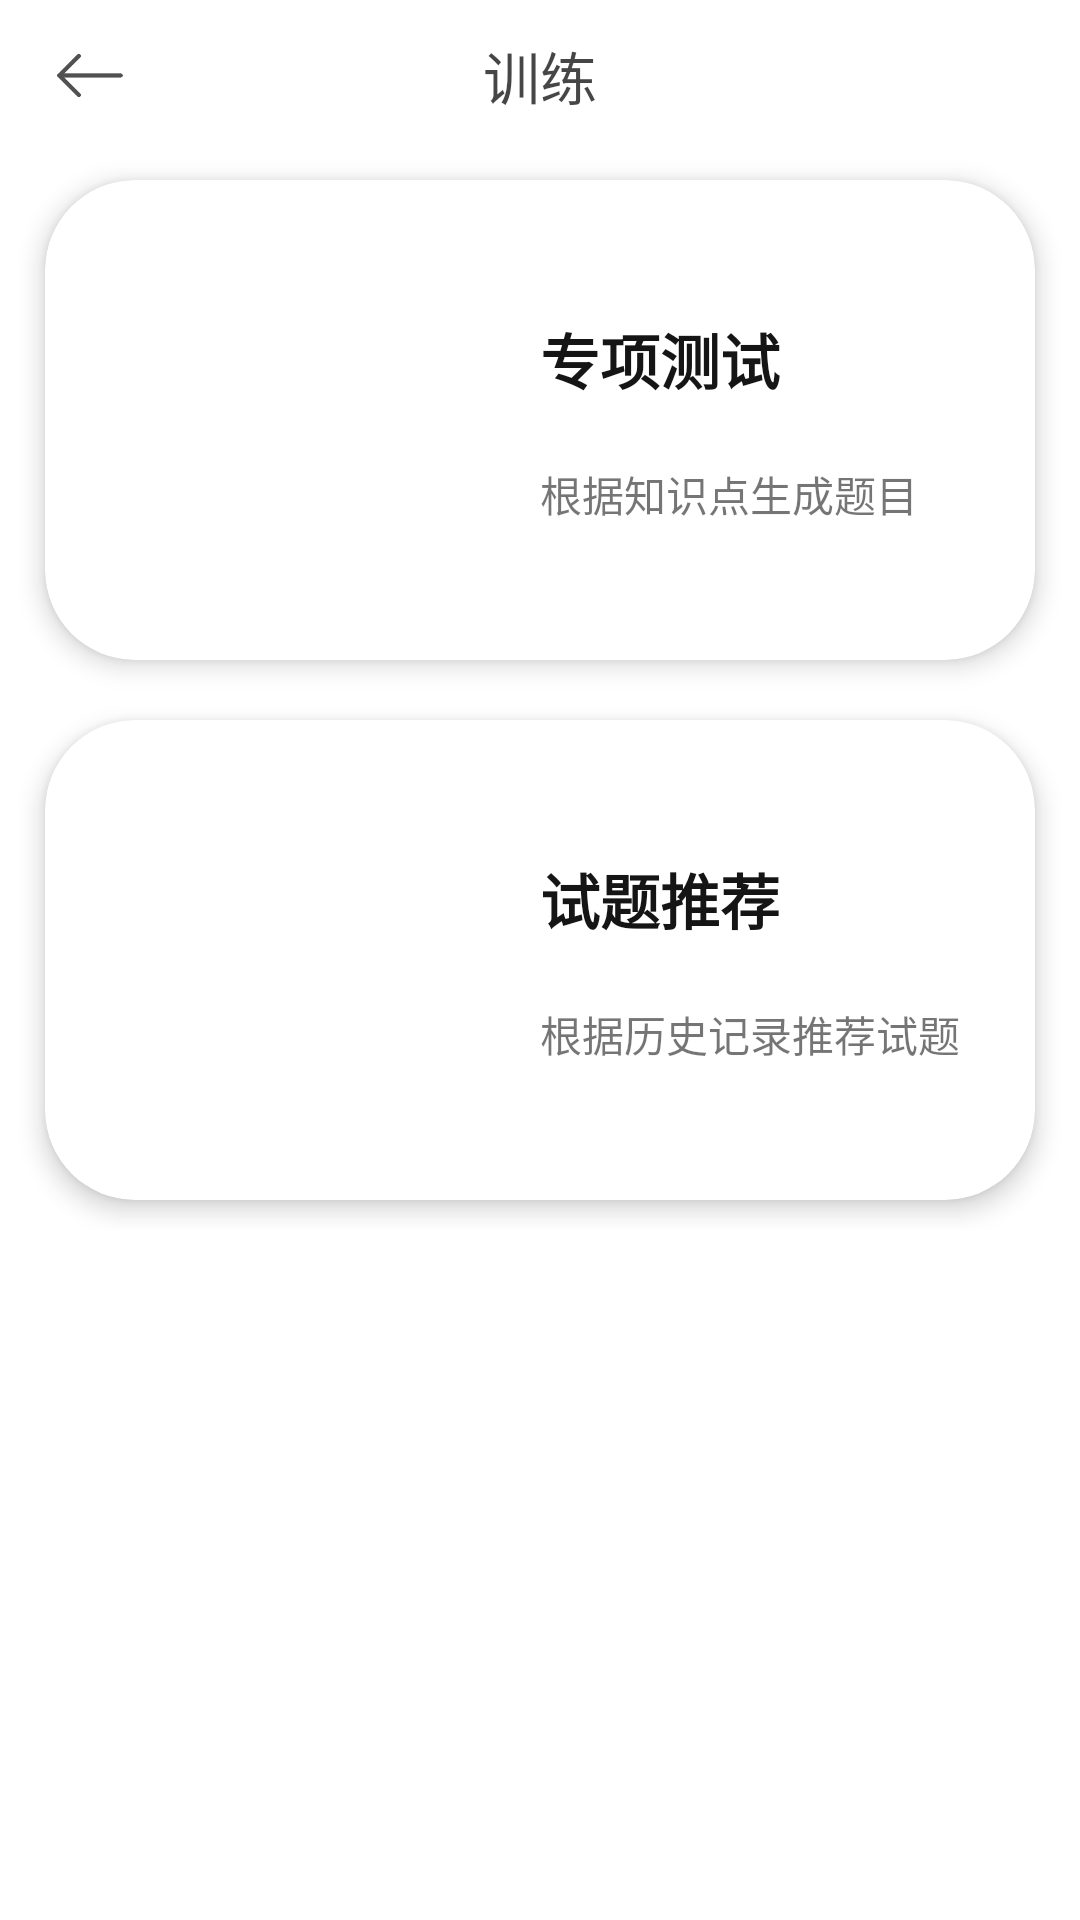

Here is an Android app screen rendered from its layout file. Give the layout XML and the strings, colors and styles it references.
<!-- AndroidManifest.xml: application theme Theme.EasyLearn -->
<!-- res/layout/fragment_train.xml -->
<?xml version="1.0" encoding="utf-8"?>
<androidx.constraintlayout.widget.ConstraintLayout xmlns:android="http://schemas.android.com/apk/res/android"
    xmlns:app="http://schemas.android.com/apk/res-auto"
    xmlns:tools="http://schemas.android.com/tools"
    android:layout_width="match_parent"
    android:layout_height="match_parent"
    tools:context=".ui.train.TrainFragment">


    <androidx.constraintlayout.widget.ConstraintLayout
        android:id="@+id/constraintLayout3"
        android:layout_width="match_parent"
        android:layout_height="50dp"
        android:orientation="horizontal"
        app:layout_constraintEnd_toEndOf="parent"
        app:layout_constraintStart_toStartOf="parent"
        app:layout_constraintTop_toTopOf="parent">

        <ImageButton
            android:id="@+id/trainBackButton"
            android:layout_width="60dp"
            android:layout_height="25dp"
            android:background="#FFFFFF"
            android:scaleType="fitCenter"
            android:src="@drawable/backward_arrow"
            android:onClick="backToHomePage"
            app:layout_constraintBottom_toBottomOf="parent"
            app:layout_constraintStart_toStartOf="parent"
            app:layout_constraintTop_toTopOf="parent"
            tools:layout_conversion_absoluteHeight="50dp"
            tools:layout_conversion_absoluteWidth="206dp" />

        <TextView
            android:id="@+id/textView5"
            android:layout_width="wrap_content"
            android:layout_height="wrap_content"
            android:gravity="center"
            android:text="训练"
            android:textColor="#B9000000"
            android:textSize="19sp"
            app:layout_constraintBottom_toBottomOf="parent"
            app:layout_constraintEnd_toEndOf="parent"
            app:layout_constraintStart_toStartOf="@+id/trainBackButton"
            app:layout_constraintTop_toTopOf="parent"
            tools:layout_conversion_absoluteHeight="50dp"
            tools:layout_conversion_absoluteWidth="206dp" />
    </androidx.constraintlayout.widget.ConstraintLayout>

    <ScrollView
        android:layout_width="0dp"
        android:layout_height="0dp"
        app:layout_constraintBottom_toBottomOf="parent"
        app:layout_constraintEnd_toEndOf="parent"
        app:layout_constraintStart_toStartOf="parent"
        app:layout_constraintTop_toBottomOf="@+id/constraintLayout3">

        <LinearLayout
            android:layout_width="match_parent"
            android:layout_height="wrap_content"
            android:orientation="vertical">

            <androidx.cardview.widget.CardView
                android:layout_width="match_parent"
                android:layout_height="160dp"
                android:layout_marginStart="15dp"
                android:layout_marginLeft="15dp"
                android:layout_marginTop="10dp"
                android:layout_marginEnd="15dp"
                android:layout_marginRight="15dp"
                android:layout_marginBottom="10dp"
                android:clickable="true"
                android:focusable="true"
                android:onClick="showTest"
                android:foreground="?android:attr/selectableItemBackground"
                app:cardCornerRadius="30dp"
                app:cardElevation="5dp"
                app:contentPadding="20dp">

                <LinearLayout
                    android:layout_width="match_parent"
                    android:layout_height="match_parent"
                    android:baselineAligned="false"
                    android:orientation="horizontal">

                    <androidx.constraintlayout.widget.ConstraintLayout
                        android:layout_width="match_parent"
                        android:layout_height="match_parent"
                        android:layout_weight="1">

                        <ImageView
                            android:id="@+id/testImage"
                            android:layout_width="0dp"
                            android:layout_height="wrap_content"
                            android:layout_marginStart="8dp"
                            android:layout_marginLeft="8dp"
                            android:layout_weight="1"
                            android:src="@drawable/card_test"
                            app:layout_constraintBottom_toBottomOf="parent"
                            app:layout_constraintDimensionRatio="1:1"
                            app:layout_constraintStart_toStartOf="parent"
                            app:layout_constraintTop_toTopOf="parent" />
                    </androidx.constraintlayout.widget.ConstraintLayout>

                    <LinearLayout
                        android:layout_width="match_parent"
                        android:layout_height="match_parent"
                        android:layout_weight="1"
                        android:orientation="vertical">

                        <TextView
                            android:id="@+id/testTitle"
                            android:layout_width="wrap_content"
                            android:layout_height="wrap_content"
                            android:layout_weight="1"
                            android:fontFamily="sans-serif"
                            android:gravity="center_vertical"
                            android:paddingTop="15dp"
                            android:text="专项测试"
                            android:textColor="#151515"
                            android:textSize="20sp"
                            android:textStyle="bold" />

                        <TextView
                            android:id="@+id/testDsc"
                            android:layout_width="match_parent"
                            android:layout_height="wrap_content"
                            android:layout_weight="1"
                            android:gravity="center_vertical"
                            android:paddingBottom="15dp"
                            android:text="根据知识点生成题目" />
                    </LinearLayout>

                </LinearLayout>
            </androidx.cardview.widget.CardView>

            <androidx.cardview.widget.CardView
                android:layout_width="match_parent"
                android:layout_height="160dp"
                android:layout_marginStart="15dp"
                android:layout_marginLeft="15dp"
                android:layout_marginTop="10dp"
                android:layout_marginEnd="15dp"
                android:layout_marginRight="15dp"
                android:layout_marginBottom="10dp"
                android:clickable="true"
                android:focusable="true"
                android:foreground="?android:attr/selectableItemBackground"
                android:onClick="showQuestionRecommend"
                app:cardCornerRadius="30dp"
                app:cardElevation="5dp"
                app:contentPadding="20dp">

                <LinearLayout
                    android:layout_width="match_parent"
                    android:layout_height="match_parent"
                    android:baselineAligned="false"
                    android:orientation="horizontal">

                    <androidx.constraintlayout.widget.ConstraintLayout
                        android:layout_width="match_parent"
                        android:layout_height="match_parent"
                        android:layout_weight="1">

                        <ImageView
                            android:id="@+id/recommendImage"
                            android:layout_width="0dp"
                            android:layout_height="wrap_content"
                            android:layout_marginStart="8dp"
                            android:layout_marginLeft="8dp"
                            android:layout_weight="1"
                            android:src="@drawable/card_recommend"
                            app:layout_constraintBottom_toBottomOf="parent"
                            app:layout_constraintDimensionRatio="1:1"
                            app:layout_constraintStart_toStartOf="parent"
                            app:layout_constraintTop_toTopOf="parent" />
                    </androidx.constraintlayout.widget.ConstraintLayout>

                    <LinearLayout
                        android:layout_width="match_parent"
                        android:layout_height="match_parent"
                        android:layout_weight="1"
                        android:orientation="vertical">

                        <TextView
                            android:id="@+id/recommendTitle"
                            android:layout_width="wrap_content"
                            android:layout_height="wrap_content"
                            android:layout_weight="1"
                            android:fontFamily="sans-serif"
                            android:gravity="center_vertical"
                            android:paddingTop="15dp"
                            android:text="试题推荐"
                            android:textColor="#151515"
                            android:textSize="20sp"
                            android:textStyle="bold" />

                        <TextView
                            android:id="@+id/recommendDsc"
                            android:layout_width="match_parent"
                            android:layout_height="wrap_content"
                            android:layout_weight="1"
                            android:gravity="center_vertical"
                            android:paddingBottom="15dp"
                            android:text="根据历史记录推荐试题" />
                    </LinearLayout>

                </LinearLayout>
            </androidx.cardview.widget.CardView>
        </LinearLayout>
    </ScrollView>

</androidx.constraintlayout.widget.ConstraintLayout>
<!-- resources referenced by this layout -->
<resources>
  <!-- drawable backward_arrow: png bitmap (drawable, 3010 bytes) -->
  <style name="Theme.EasyLearn" parent="Theme.MaterialComponents.DayNight.NoActionBar">
          
          <item name="colorPrimary">@color/purple_500</item>
          <item name="colorPrimaryVariant">@color/grey_200</item>
          <item name="colorOnPrimary">@color/white</item>
          
          <item name="colorSecondary">@color/teal_200</item>
          <item name="colorSecondaryVariant">@color/teal_700</item>
          <item name="colorOnSecondary">@color/black</item>
          
          <item name="android:statusBarColor" tools:targetApi="l">?attr/colorPrimaryVariant</item>
          
      </style>
  <color name="purple_500">#FF6200EE</color>
  <color name="grey_200">#eeeeee</color>
  <color name="white">#FFFFFFFF</color>
  <color name="teal_200">#FF03DAC5</color>
  <color name="teal_700">#FF018786</color>
  <color name="black">#FF000000</color>
</resources>
